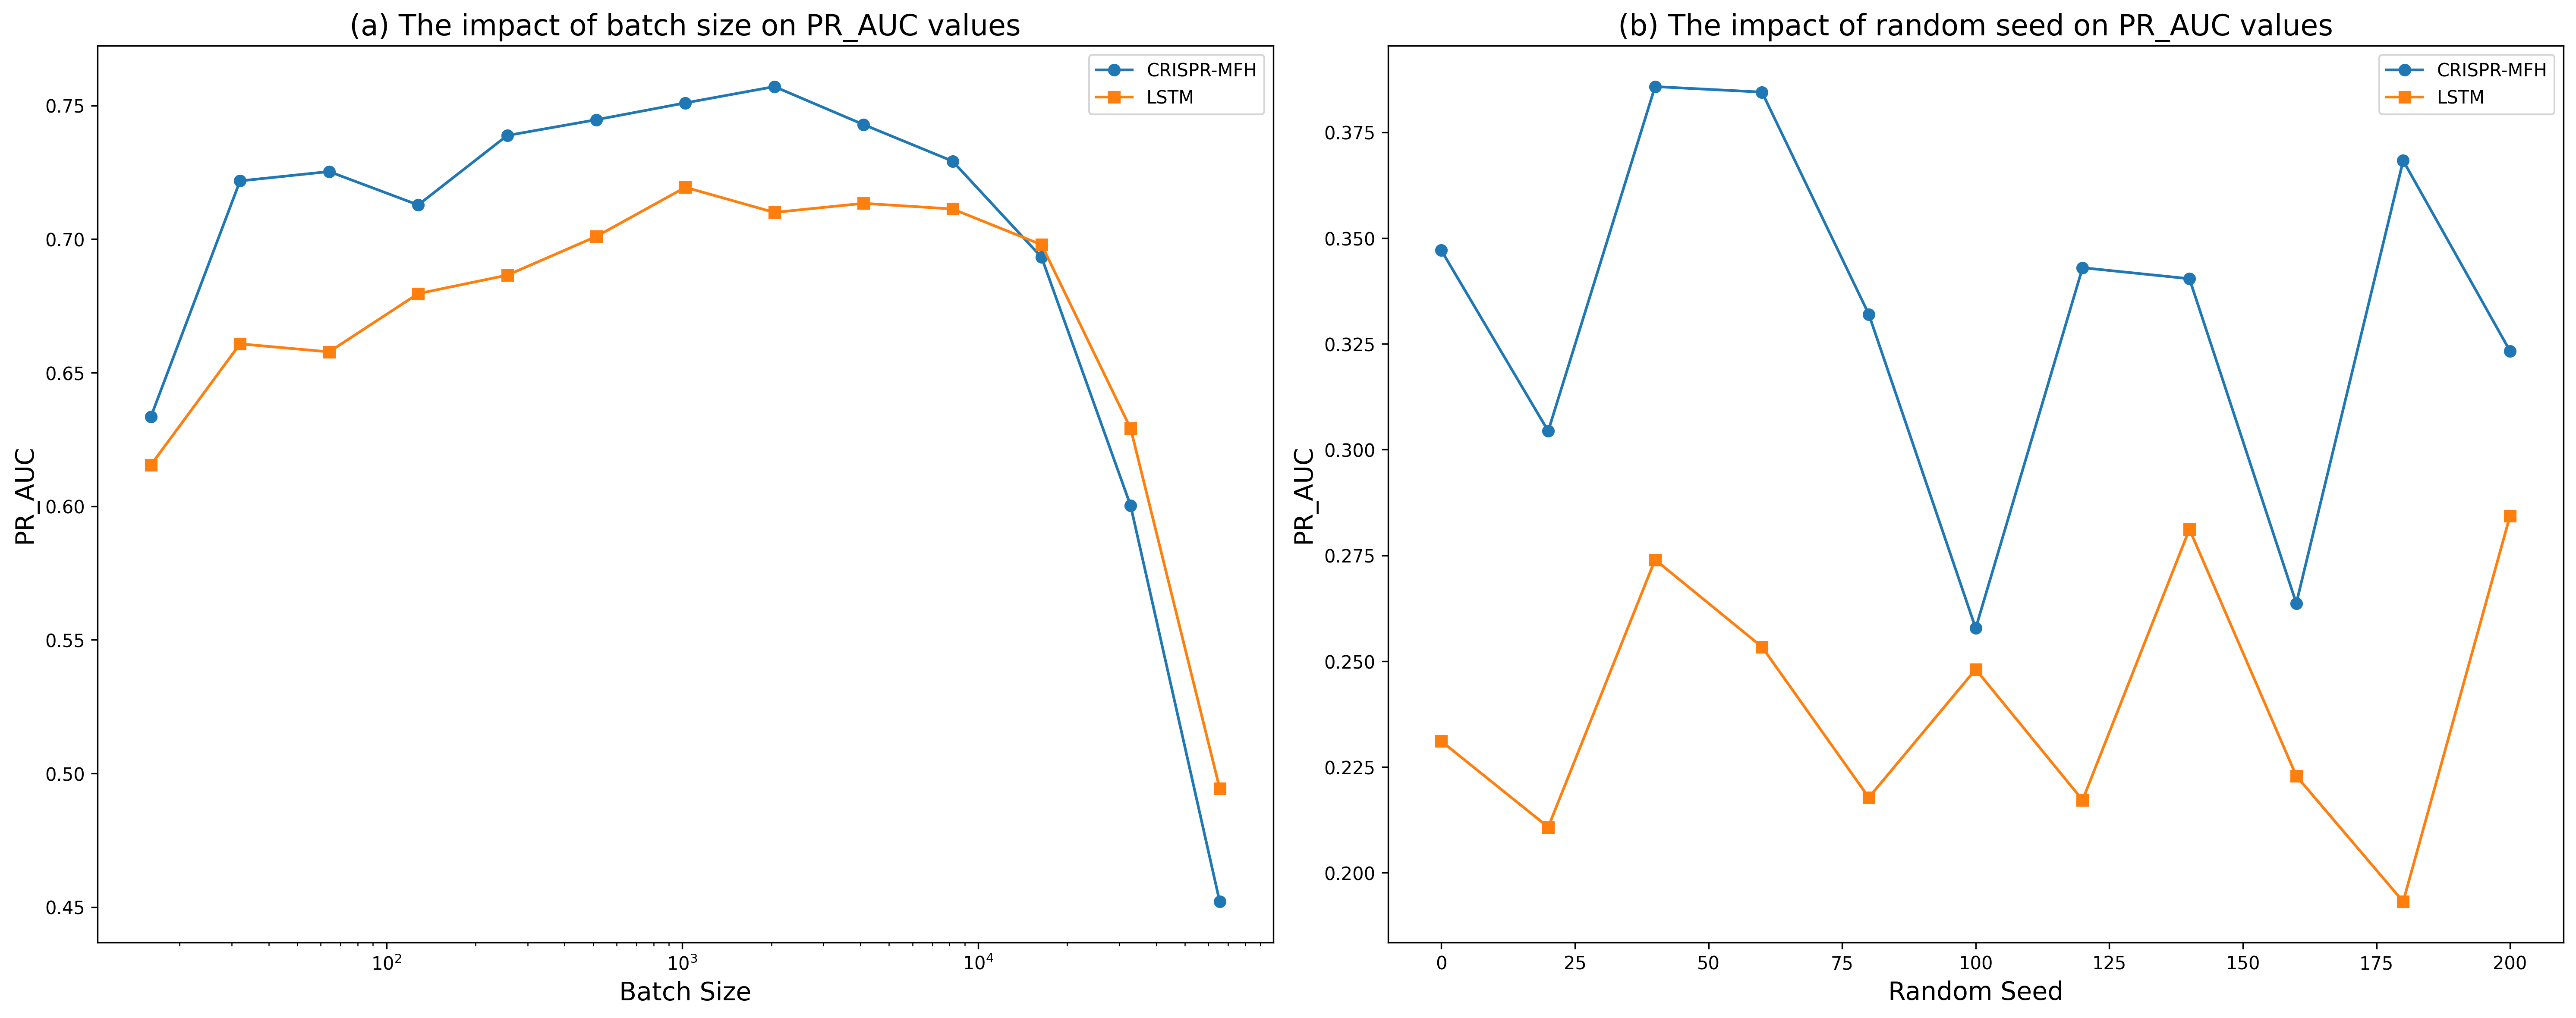

Write Python code to recreate this figure.
import matplotlib.pyplot as plt

# Data for the first plot
batch_sizes = [16, 32, 64, 128, 256, 512, 1024, 2048, 4096, 8192, 16384, 32768, 65536]
crispr_mfh1 = [0.6336, 0.7218, 0.7253, 0.7128, 0.7388, 0.7447, 0.751, 0.7571, 0.7429, 0.7292, 0.6932, 0.6002, 0.452]
lstm1 = [0.6155, 0.6608, 0.6578, 0.6796, 0.6865, 0.701, 0.7194, 0.71, 0.7134, 0.7113, 0.6979, 0.6291, 0.4944]

# Data for the second plot
Random_Seeds = [0, 20, 40, 60, 80, 100, 120, 140, 160, 180, 200]
crispr_mfh2 = [0.3471, 0.3044, 0.3858, 0.3845, 0.332, 0.2578, 0.343, 0.3404, 0.2637, 0.3683, 0.3233]
lstm2 = [0.2311, 0.2108, 0.274, 0.2534, 0.2178, 0.2481, 0.2172, 0.2812, 0.2229, 0.1932, 0.2844]

# Plotting both graphs side by side
fig, (ax1, ax2) = plt.subplots(1, 2, figsize=(20, 8))

# Plotting the first graph
ax1.plot(batch_sizes, crispr_mfh1, marker='o', label="CRISPR-MFH")
ax1.plot(batch_sizes, lstm1, marker='s', label="LSTM")
ax1.set_xscale('log')
ax1.set_xlabel('Batch Size', fontsize=14)
ax1.set_ylabel('PR_AUC', fontsize=14)
ax1.set_title('(a) The impact of batch size on PR_AUC values', fontsize=16)
ax1.legend()

# Plotting the second graph
ax2.plot(Random_Seeds, crispr_mfh2, marker='o', label="CRISPR-MFH")
ax2.plot(Random_Seeds, lstm2, marker='s', label="LSTM")
ax2.set_xlabel('Random Seed', fontsize=14)
ax2.set_ylabel('PR_AUC', fontsize=14)
ax2.set_title('(b) The impact of random seed on PR_AUC values', fontsize=16)
ax2.legend()

# Show plots
plt.tight_layout()
plt.savefig('./hb.png', bbox_inches='tight', dpi=300, format='png')  # 保存热力图
plt.show()
